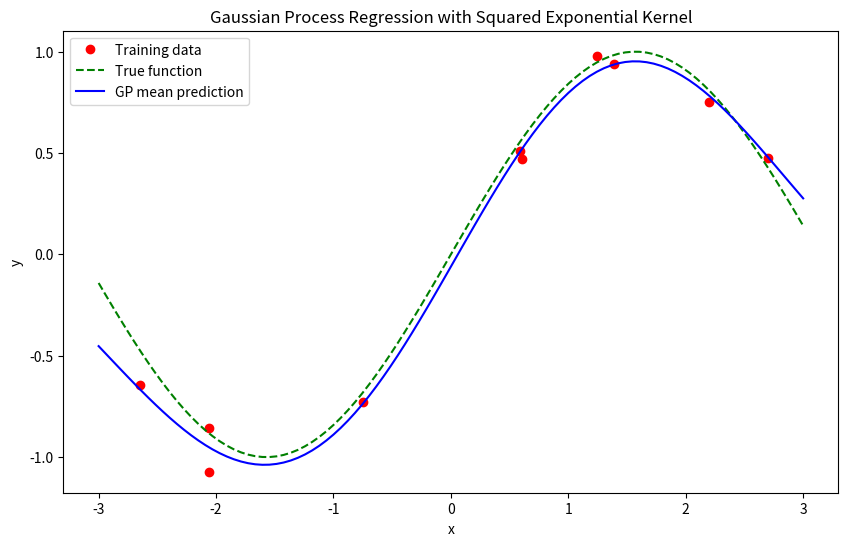

This figure's Python source:
import numpy as np
from scipy.optimize import minimize

def squared_exponential_kernel(x1, x2, length_scale=1.0):
    """
    Squared Exponential (RBF) Kernel.
    """
    x1 = np.atleast_2d(x1)
    x2 = np.atleast_2d(x2)
    sq_dist = np.sum((x1[:, np.newaxis, :] - x2[np.newaxis, :, :]) ** 2, axis=-1)
    return np.exp(-sq_dist / (2 * length_scale ** 2))

def negative_log_marginal_likelihood(params, X, y):
    """
    Compute the negative log marginal likelihood for the Gaussian Process.
    """
    length_scale = params[0]
    noise_variance = params[1]

    # Kernel matrix with noise term added to the diagonal
    K = squared_exponential_kernel(X, X, length_scale) + noise_variance * np.eye(len(X))

    # Compute the negative log marginal likelihood
    L = np.linalg.cholesky(K)  # Cholesky decomposition of K
    alpha = np.linalg.solve(L.T, np.linalg.solve(L, y))  # (K^-1) * y

    # Compute the log determinant and quadratic term
    log_det_K = 2 * np.sum(np.log(np.diag(L)))
    nll = 0.5 * y.T @ alpha + 0.5 * log_det_K + 0.5 * len(X) * np.log(2 * np.pi)
    return nll

def predict(X_train, y_train, X_test, length_scale, noise_variance):
    """
    Predict the mean and variance of the Gaussian process at test points.
    """
    K = squared_exponential_kernel(X_train, X_train, length_scale) + noise_variance * np.eye(len(X_train))
    K_s = squared_exponential_kernel(X_train, X_test, length_scale)
    K_ss = squared_exponential_kernel(X_test, X_test, length_scale)

    L = np.linalg.cholesky(K)
    alpha = np.linalg.solve(L.T, np.linalg.solve(L, y_train))

    # Predictive mean
    mu = K_s.T @ alpha

    # Predictive variance
    v = np.linalg.solve(L, K_s)
    var = np.diag(K_ss - v.T @ v)

    return mu, var

# Generate synthetic data
np.random.seed(42)
X_train = np.random.uniform(-3, 3, (10, 1))
y_train = np.sin(X_train) + 0.1 * np.random.randn(10, 1)

# Optimize hyperparameters (length scale and noise variance)
initial_params = [1.0, 0.1]  # Initial guess for length_scale and noise_variance
res = minimize(negative_log_marginal_likelihood, initial_params, args=(X_train, y_train), bounds=[(1e-5, None), (1e-5, None)])

# Optimal hyperparameters
length_scale_opt, noise_variance_opt = res.x
print(f"Optimized length scale: {length_scale_opt:.3f}")
print(f"Optimized noise variance: {noise_variance_opt:.3f}")

# Predict on test points
X_test = np.linspace(-3, 3, 100).reshape(-1, 1)
mu, var = predict(X_train, y_train, X_test, length_scale_opt, noise_variance_opt)
# Plot the results
import matplotlib.pyplot as plt

plt.figure(figsize=(10, 6))
plt.plot(X_train, y_train, 'ro', label='Training data')
plt.plot(X_test, np.sin(X_test), 'g--', label='True function')
plt.plot(X_test, mu, 'b-', label='GP mean prediction')
# plt.fill_between(X_test.ravel(), mu - 2 * np.sqrt(var), mu + 2 * np.sqrt(var), color='blue', alpha=0.2, label='Confidence interval (2 std)')
plt.legend()
plt.title('Gaussian Process Regression with Squared Exponential Kernel')
plt.xlabel('x')
plt.ylabel('y')
plt.show()
